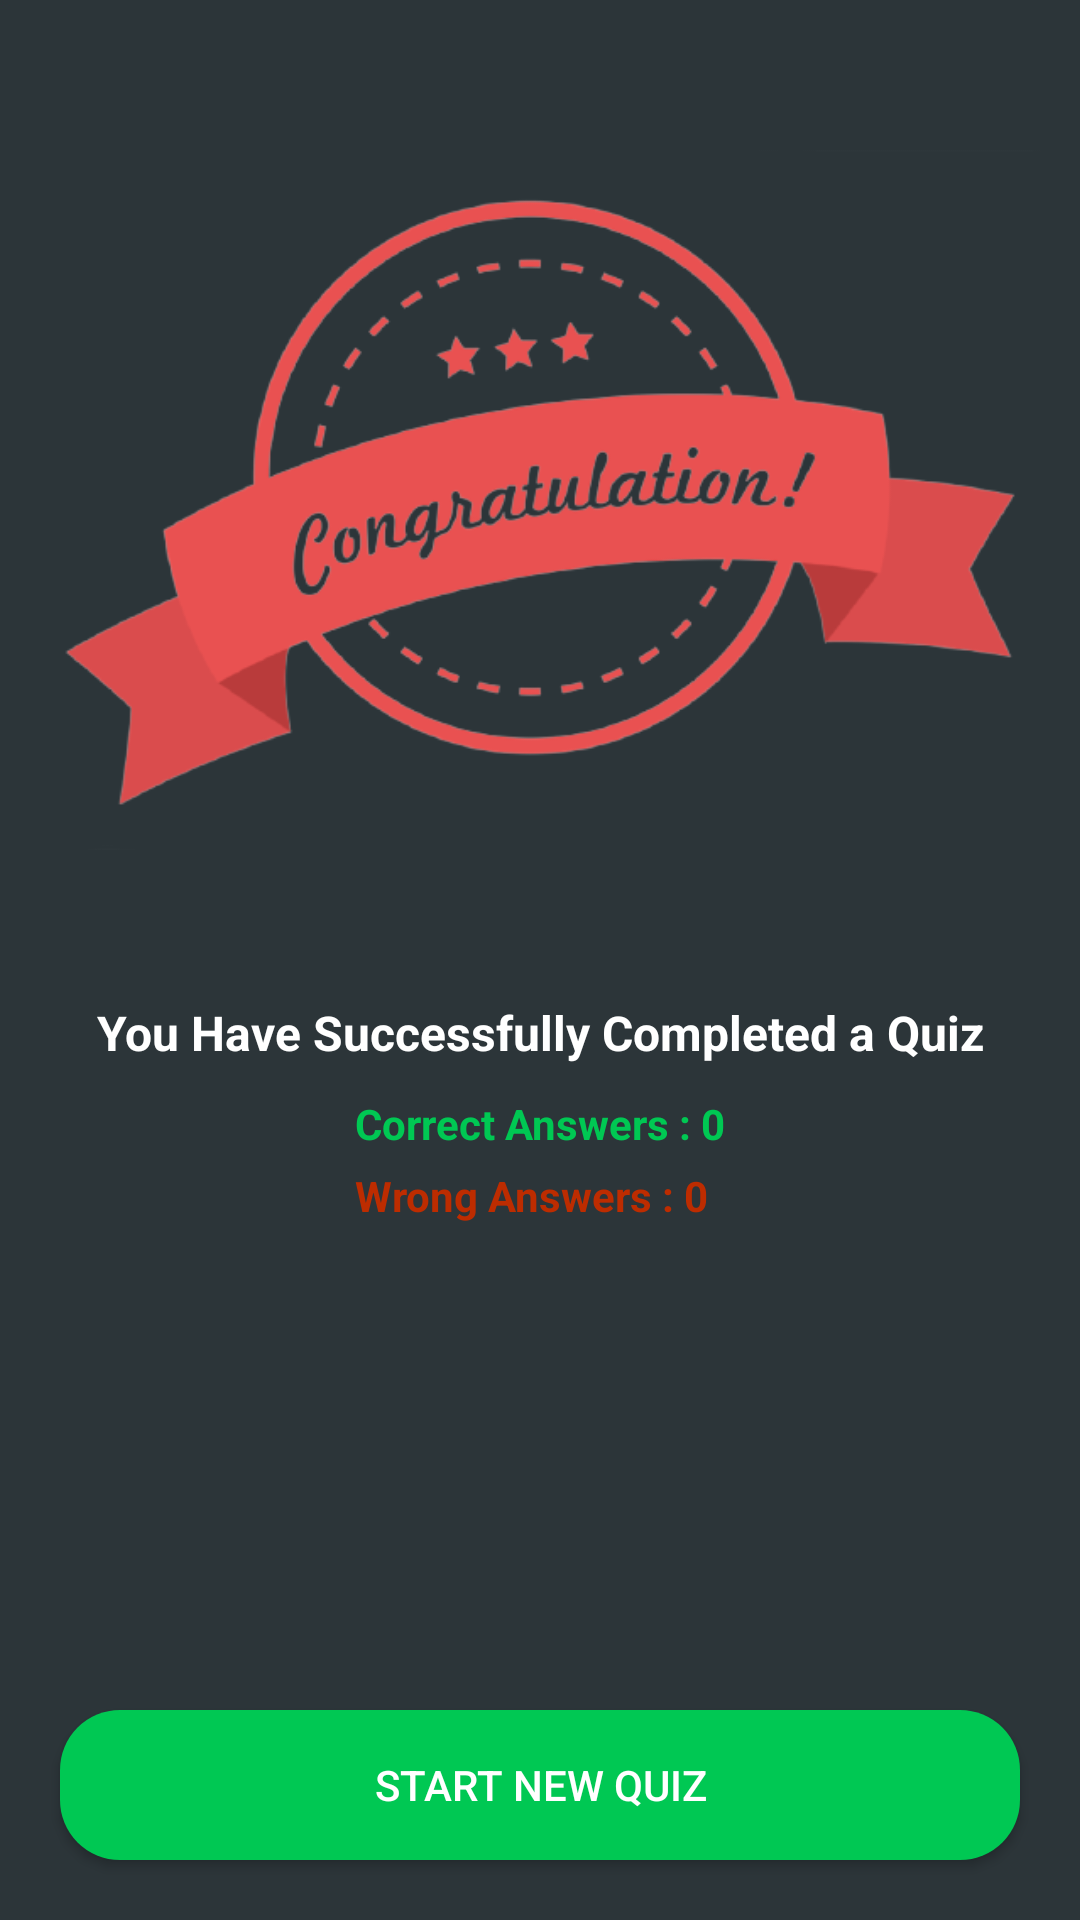

Layout XML and referenced resources for this Android screen:
<!-- AndroidManifest.xml: application theme Theme.GovtQuizzer -->
<!-- res/layout/activity_quiz_results.xml -->
<?xml version="1.0" encoding="utf-8"?>
<RelativeLayout xmlns:android="http://schemas.android.com/apk/res/android"
    xmlns:app="http://schemas.android.com/apk/res-auto"
    xmlns:tools="http://schemas.android.com/tools"
    android:layout_width="match_parent"
    android:layout_height="match_parent"
    android:background="#2C3539"
    tools:context=".QuizResults">

    <ImageView
        android:id="@+id/congratulationsIcon"
        android:layout_width="match_parent"
        android:layout_height="wrap_content"
        android:layout_marginStart="10dp"
        android:layout_marginEnd="10dp"
        android:layout_marginTop="50dp"
        android:adjustViewBounds="true"
        android:src="@drawable/congratulations"/>

    <TextView
        android:id="@+id/successTextView"
        android:layout_width="match_parent"
        android:layout_height="wrap_content"
        android:layout_marginTop="50dp"
        android:gravity="center"
        android:layout_below="@+id/congratulationsIcon"
        android:text="You Have Successfully Completed a Quiz"
        android:textColor="#FFFFFF"
        android:textStyle="bold"
        android:textSize="16sp"
        />

    <LinearLayout
        android:layout_below="@+id/successTextView"
        android:layout_marginTop="10dp"
        android:layout_width="wrap_content"
        android:layout_height="wrap_content"
        android:orientation="vertical"
        android:layout_centerHorizontal="true"
        >

        <TextView
            android:layout_width="wrap_content"
            android:layout_height="wrap_content"
            android:id="@+id/correctAnswers"
            android:textColor="#00C853"
            android:text="Correct Answers : 0"
            android:textStyle="bold" />

        <TextView
            android:id="@+id/incorrectAnswers"
            android:layout_width="wrap_content"
            android:layout_height="wrap_content"
            android:layout_marginTop="5dp"
            android:textColor="#BD2C00"
            android:text="Wrong Answers : 0"
            android:textStyle="bold"/>



    </LinearLayout>

    <androidx.appcompat.widget.AppCompatButton
        android:id="@+id/startNewQuizBtn"
        android:layout_width="match_parent"
        android:layout_height="50dp"
        android:text="Start New Quiz"
        android:textColor="#FFFFFF"
        android:background="@drawable/round_back_green20"
        android:layout_alignParentBottom="true"
        android:layout_margin="20dp"/>


</RelativeLayout>
<!-- resources referenced by this layout -->
<resources>
  <!-- drawable congratulations: png bitmap (drawable, 65244 bytes) -->
  <!-- drawable round_back_green20 (drawable) -->
  <?xml version="1.0" encoding="utf-8"?>
  <shape xmlns:android="http://schemas.android.com/apk/res/android"
      android:shape="rectangle">
      <solid android:color="#00C853"/>
      <corners android:radius="20dp" />
  
  </shape>
  <style name="Theme.GovtQuizzer" parent="Theme.MaterialComponents.DayNight.NoActionBar">
          
          <item name="colorPrimary">@color/purple_500</item>
          <item name="colorPrimaryVariant">@color/purple_700</item>
          <item name="colorOnPrimary">@color/white</item>
          
          <item name="colorSecondary">@color/teal_200</item>
          <item name="colorSecondaryVariant">@color/teal_700</item>
          <item name="colorOnSecondary">@color/black</item>
          
          <item name="android:statusBarColor" tools:targetApi="l">?attr/colorPrimaryVariant</item>
          
      </style>
  <!-- not gathered from this repository: default colours our renderer supplied (Android Studio template values) -->
  <color name="purple_500">#FF6200EE</color>
  <color name="purple_700">#FF3700B3</color>
  <color name="teal_200">#FF03DAC5</color>
  <color name="teal_700">#FF018786</color>
  <color name="black">#FF000000</color>
  <color name="white">#FFFFFFFF</color>
</resources>
